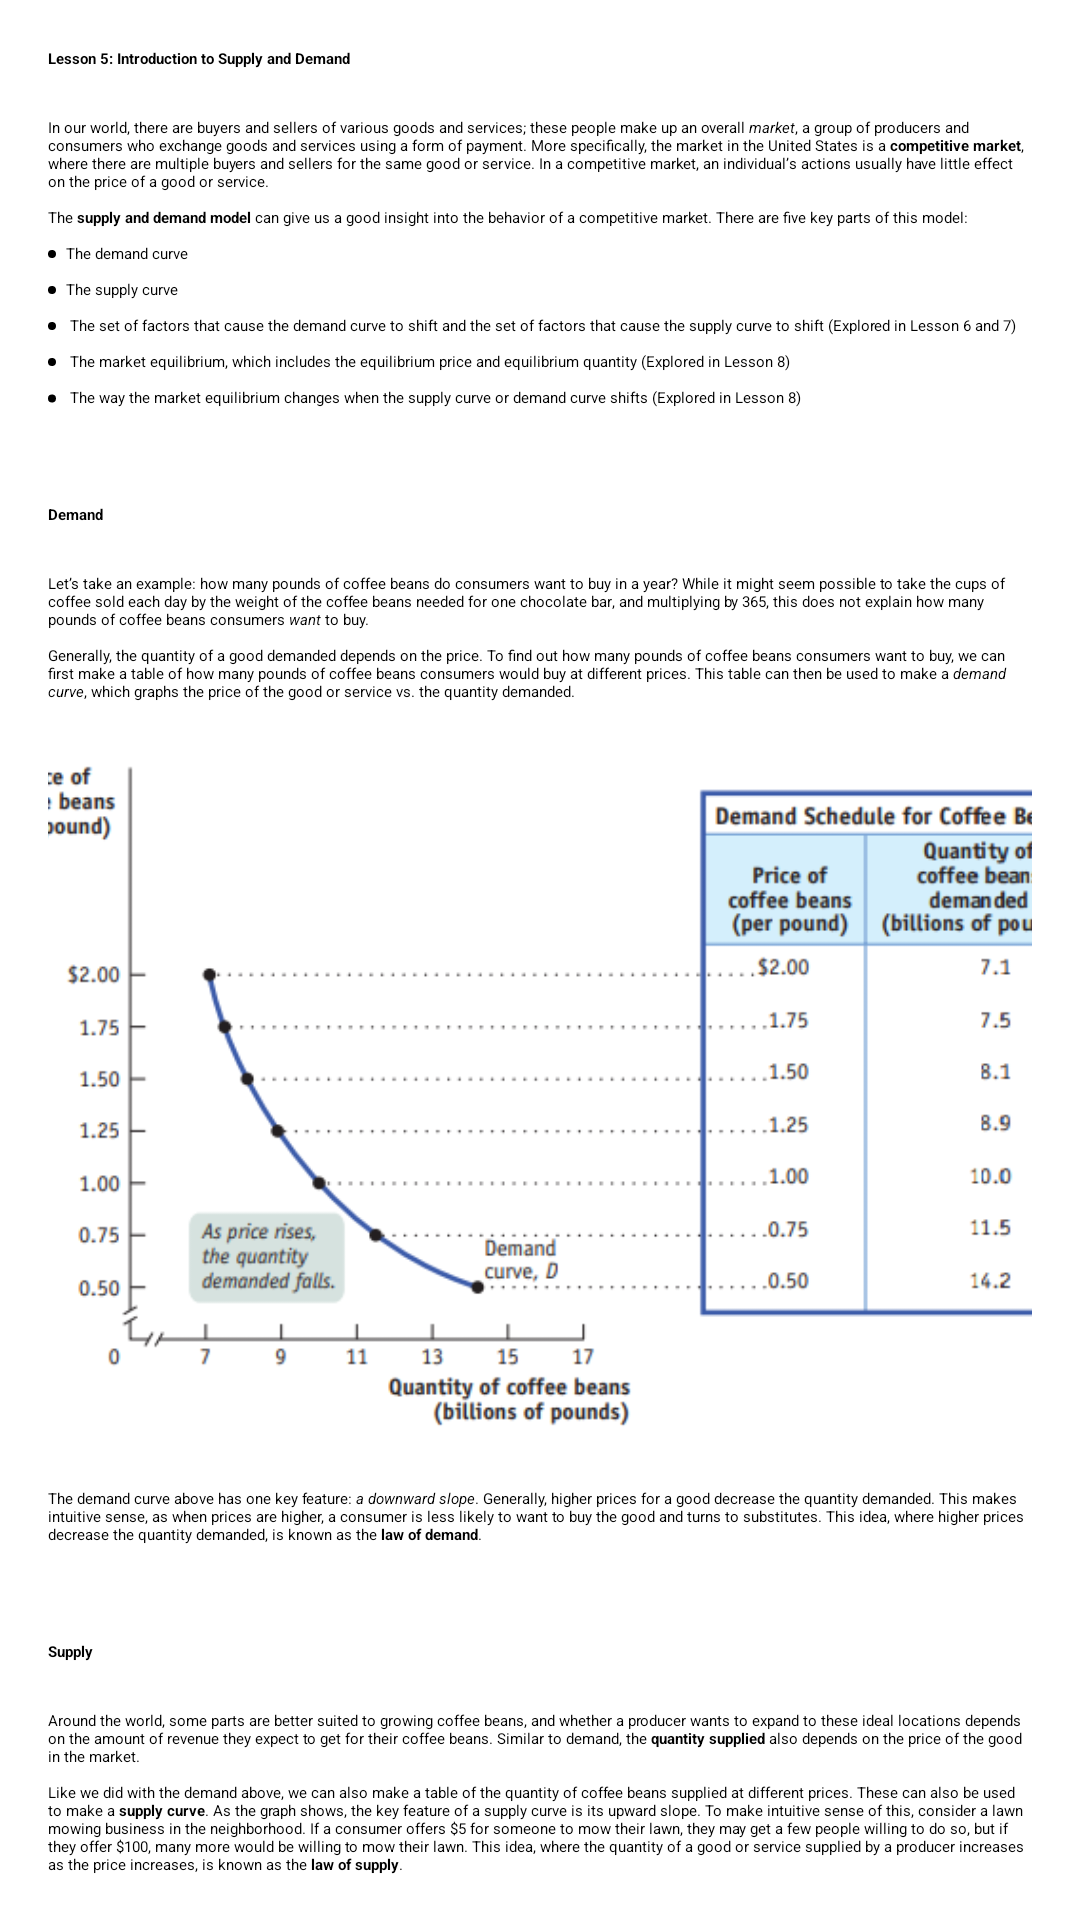

Write the Android layout XML for this screen, with the resource values it uses.
<!-- AndroidManifest.xml: application theme Theme.MyFinance -->
<!-- res/layout/fragment_unit2_lesson5_main.xml -->
<?xml version="1.0" encoding="utf-8"?>
<androidx.constraintlayout.widget.ConstraintLayout xmlns:android="http://schemas.android.com/apk/res/android"
    xmlns:app="http://schemas.android.com/apk/res-auto"
    xmlns:tools="http://schemas.android.com/tools"
    android:layout_width="match_parent"
    android:layout_height="match_parent"
    tools:context=".ui.lessons.unit2.lesson5.Unit2Lesson5MainFragment">

    <androidx.core.widget.NestedScrollView
        android:layout_width="match_parent"
        android:layout_height="0dp"
        app:layout_constraintBottom_toBottomOf="parent"
        app:layout_constraintTop_toTopOf="parent">

        <androidx.constraintlayout.widget.ConstraintLayout
            android:layout_width="match_parent"
            android:layout_height="match_parent">

            <TextView
                android:id="@+id/unit2_lesson5_title_main"
                style="?attr/textAppearanceHeadline6"
                android:layout_width="wrap_content"
                android:layout_height="wrap_content"
                android:layout_marginStart="16dp"
                android:layout_marginTop="16dp"
                android:text="@string/unit2_lesson5_title"
                android:textStyle="bold"
                app:layout_constraintStart_toStartOf="parent"
                app:layout_constraintTop_toTopOf="parent" />

            <TextView
                android:id="@+id/unit2_lesson5_part1"
                android:layout_width="match_parent"
                android:layout_height="wrap_content"
                android:text="@string/unit2_lesson5_part1"
                android:layout_margin="16dp"
                app:layout_constraintStart_toStartOf="parent"
                app:layout_constraintTop_toBottomOf="@id/unit2_lesson5_title_main"/>

            <TextView
                android:id="@+id/unit2_lesson5_title_demand"
                style="?attr/textAppearanceBodyLarge"
                android:layout_width="wrap_content"
                android:layout_height="wrap_content"
                android:layout_marginStart="16dp"
                android:layout_marginTop="32dp"
                android:text="@string/demand"
                android:textStyle="bold"
                app:layout_constraintStart_toStartOf="parent"
                app:layout_constraintTop_toBottomOf="@id/unit2_lesson5_part1" />

            <TextView
                android:id="@+id/unit2_lesson5_part2"
                android:layout_width="match_parent"
                android:layout_height="wrap_content"
                android:text="@string/unit2_lesson5_part2"
                android:layout_margin="16dp"
                app:layout_constraintStart_toStartOf="parent"
                app:layout_constraintTop_toBottomOf="@id/unit2_lesson5_title_demand"/>

            <ImageView
                android:id="@+id/unit2_lesson5_picture_1"
                android:layout_width="0dp"
                android:layout_height="230dp"
                android:adjustViewBounds="true"
                android:layout_marginTop="16dp"
                android:layout_marginStart="16dp"
                android:layout_marginEnd="16dp"
                android:importantForAccessibility="no"
                android:scaleType="centerCrop"
                app:layout_constraintEnd_toEndOf="parent"
                app:layout_constraintStart_toStartOf="parent"
                app:layout_constraintTop_toBottomOf="@id/unit2_lesson5_part2"
                android:src="@drawable/unit2_lesson5_picture_1" />

            <TextView
                android:id="@+id/unit2_lesson5_part3"
                android:layout_width="match_parent"
                android:layout_height="wrap_content"
                android:text="@string/unit2_lesson5_part3"
                android:layout_margin="16dp"
                app:layout_constraintStart_toStartOf="parent"
                app:layout_constraintTop_toBottomOf="@id/unit2_lesson5_picture_1"/>

            <TextView
                android:id="@+id/unit2_lesson5_title_supply"
                style="?attr/textAppearanceBodyLarge"
                android:layout_width="wrap_content"
                android:layout_height="wrap_content"
                android:layout_marginStart="16dp"
                android:layout_marginTop="32dp"
                android:text="@string/supply"
                android:textStyle="bold"
                app:layout_constraintStart_toStartOf="parent"
                app:layout_constraintTop_toBottomOf="@id/unit2_lesson5_part3" />

            <TextView
                android:id="@+id/unit2_lesson5_part4"
                android:layout_width="match_parent"
                android:layout_height="wrap_content"
                android:text="@string/unit2_lesson5_part4"
                android:layout_margin="16dp"
                app:layout_constraintStart_toStartOf="parent"
                app:layout_constraintTop_toBottomOf="@id/unit2_lesson5_title_supply"/>

            <ImageView
                android:id="@+id/unit2_lesson5_picture_2"
                android:layout_width="0dp"
                android:layout_height="230dp"
                android:adjustViewBounds="true"
                android:layout_marginTop="16dp"
                android:layout_marginStart="16dp"
                android:layout_marginEnd="16dp"
                android:importantForAccessibility="no"
                android:scaleType="centerCrop"
                app:layout_constraintEnd_toEndOf="parent"
                app:layout_constraintStart_toStartOf="parent"
                app:layout_constraintTop_toBottomOf="@id/unit2_lesson5_part4"
                android:src="@drawable/unit2_lesson5_picture_2" />

            <TextView
                android:id="@+id/unit2_lesson5_part5"
                android:layout_width="match_parent"
                android:layout_height="wrap_content"
                android:text="@string/unit2_lesson5_part5"
                android:layout_margin="16dp"
                app:layout_constraintStart_toStartOf="parent"
                app:layout_constraintTop_toBottomOf="@id/unit2_lesson5_picture_2"/>

            <Button
                android:id="@+id/assessment_button"
                android:layout_width="200dp"
                android:layout_height="wrap_content"
                android:text="@string/take_the_assessment"
                app:layout_constraintStart_toStartOf="parent"
                app:layout_constraintEnd_toEndOf="parent"
                android:layout_marginTop="16dp"
                app:layout_constraintTop_toBottomOf="@id/unit2_lesson5_part5"
                android:layout_marginBottom="24dp"
                app:layout_constraintBottom_toBottomOf="parent"/>

        </androidx.constraintlayout.widget.ConstraintLayout>

    </androidx.core.widget.NestedScrollView>

</androidx.constraintlayout.widget.ConstraintLayout>
<!-- resources referenced by this layout -->
<resources>
  <string name="demand">Demand</string>
  <string name="supply">Supply</string>
  <string name="take_the_assessment">Take the Assessment</string>
  <string name="unit2_lesson5_part2">
          Let’s take an example: how many pounds of coffee beans do consumers want to buy in a year? While it might seem possible to take the cups of coffee sold each day by the weight of the coffee beans needed for one chocolate bar, and multiplying by 365, this does not explain how many pounds of coffee beans consumers <i>want</i> to buy.
          \n\nGenerally, the quantity of a good demanded depends on the price. To find out how many pounds of coffee beans consumers want to buy, we can first make a table of how many pounds of coffee beans consumers would buy at different prices. This table can then be used to make a <i>demand curve</i>, which graphs the price of the good or service vs. the quantity demanded.
      </string>
  <string name="unit2_lesson5_part3">
          The demand curve above has one key feature: <i>a downward slope</i>. Generally, higher prices for a good decrease the quantity demanded. This makes intuitive sense, as when prices are higher, a consumer is less likely to want to buy the good and turns to substitutes. This idea, where higher prices decrease the quantity demanded, is known as the <b>law of demand</b>.
      </string>
  <string name="unit2_lesson5_part5">
          This concludes our introduction to supply and demand. In the next lessons, we will explore supply and demand in more detail, particularly how and why events in the market can shift the supply and demand curve.
      </string>
  <string name="unit2_lesson5_title">Lesson 5: Introduction to Supply and Demand</string>
  <color name="md_theme_light_primary">#236C2D</color>
  <color name="md_theme_light_onPrimary">#FFFFFF</color>
  <color name="md_theme_light_primaryContainer">#A8F5A5</color>
  <color name="md_theme_light_onPrimaryContainer">#002105</color>
  <color name="md_theme_light_secondary">#52634F</color>
  <color name="md_theme_light_onSecondary">#FFFFFF</color>
  <color name="md_theme_light_secondaryContainer">#D5E8CF</color>
  <color name="md_theme_light_onSecondaryContainer">#101F10</color>
  <color name="md_theme_light_tertiary">#39656B</color>
  <color name="md_theme_light_onTertiary">#FFFFFF</color>
  <color name="md_theme_light_tertiaryContainer">#BCEBF1</color>
  <color name="md_theme_light_onTertiaryContainer">#001F23</color>
  <color name="md_theme_light_error">#BA1A1A</color>
  <color name="md_theme_light_errorContainer">#FFDAD6</color>
  <color name="md_theme_light_onError">#FFFFFF</color>
  <color name="md_theme_light_onErrorContainer">#410002</color>
  <color name="md_theme_light_background">#FCFDF7</color>
  <color name="md_theme_light_onBackground">#1A1C19</color>
  <color name="md_theme_light_outline">#72796F</color>
  <color name="md_theme_light_inverseOnSurface">#F0F1EB</color>
  <color name="md_theme_light_inverseSurface">#2F312D</color>
  <color name="md_theme_light_surface">#F9FAF4</color>
  <color name="md_theme_light_onSurface">#1A1C19</color>
  <color name="md_theme_light_surfaceVariant">#DEE5D9</color>
  <color name="md_theme_light_onSurfaceVariant">#424940</color>
  <color name="md_theme_light_inversePrimary">#8DD88C</color>
  <color name="black">#FF000000</color>
</resources>
